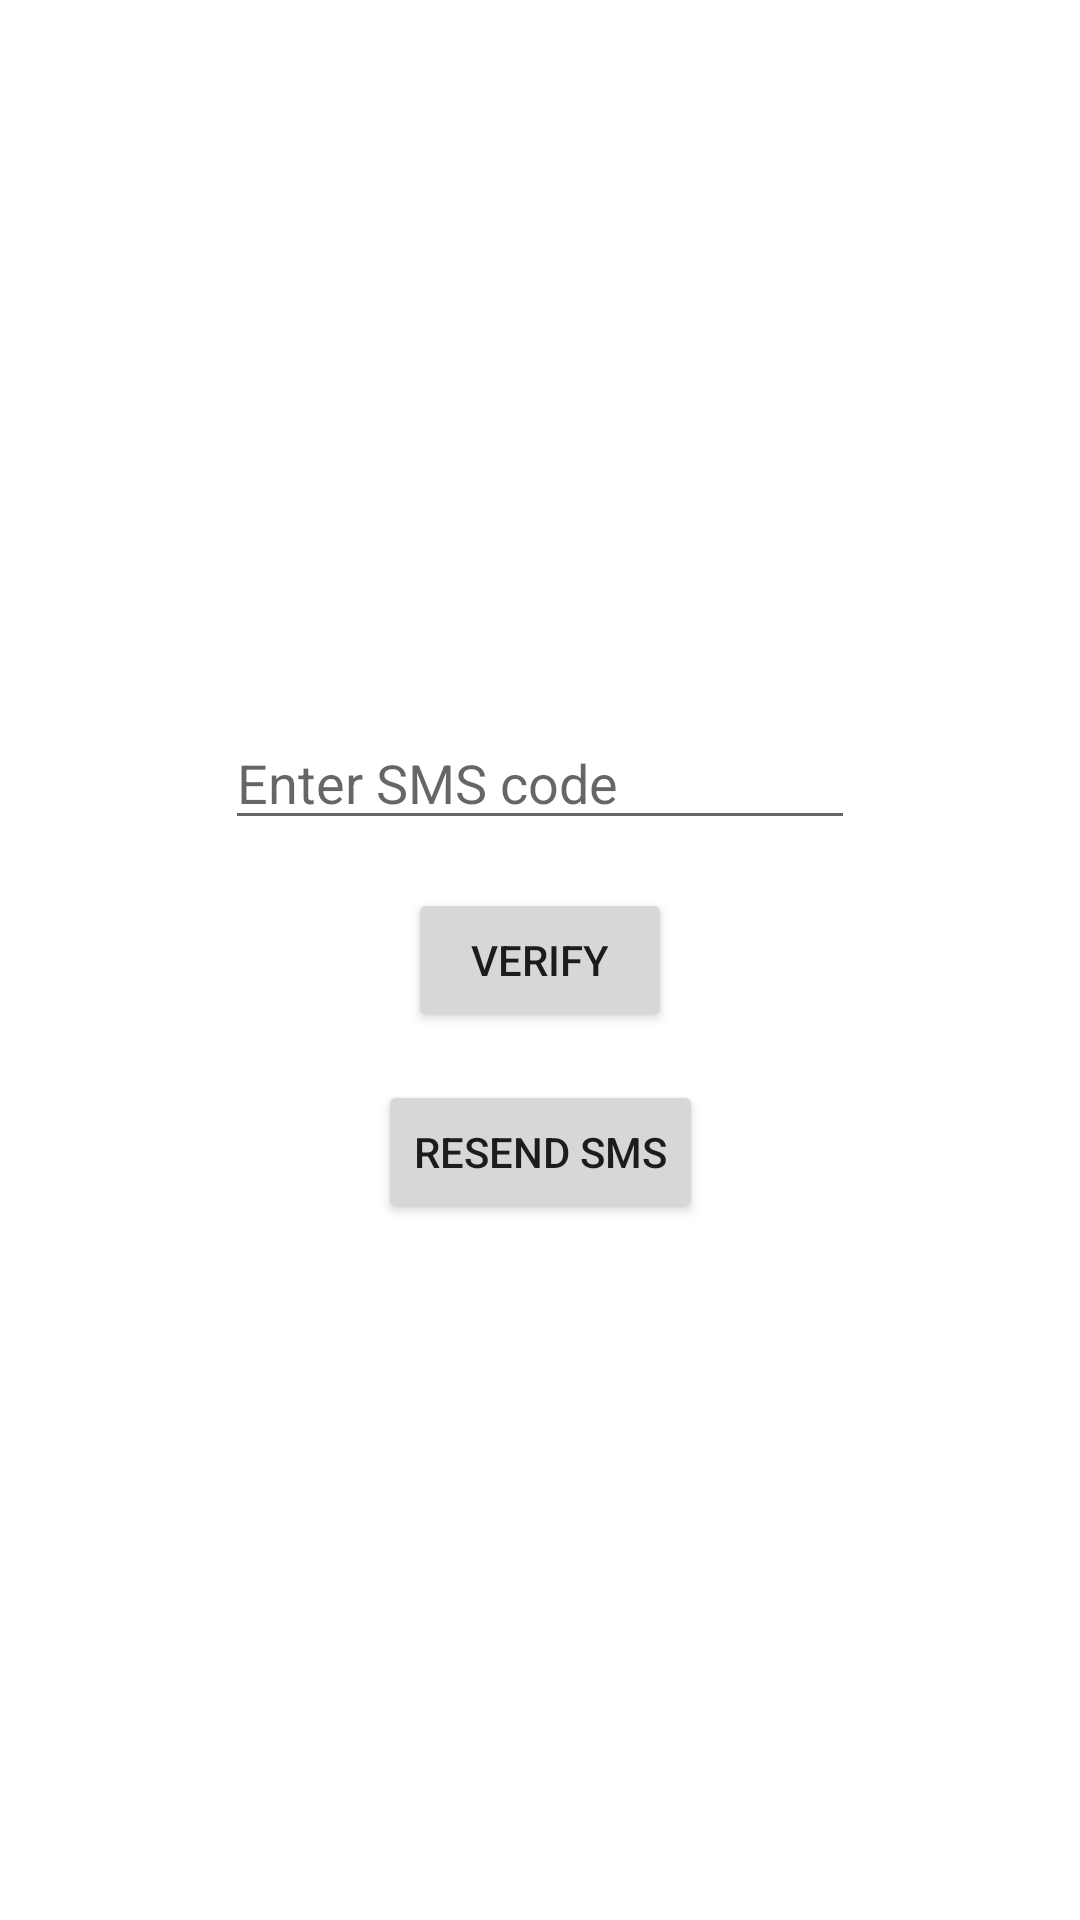

Reconstruct the res/layout file that produces this screen, plus the resources it refers to.
<!-- AndroidManifest.xml: application theme Theme.MUCS335212PLAZEJJJ -->
<!-- res/layout/fragment_verifysms.xml -->
<?xml version="1.0" encoding="utf-8"?>
<androidx.constraintlayout.widget.ConstraintLayout xmlns:android="http://schemas.android.com/apk/res/android"
    xmlns:app="http://schemas.android.com/apk/res-auto"
    xmlns:tools="http://schemas.android.com/tools"
    android:id="@+id/fragment_verifysms"
    android:layout_width="match_parent"
    android:layout_height="match_parent"
    tools:context=".fragments.LoginFragment">

    <Button
        android:id="@+id/Register_btna"
        android:layout_width="wrap_content"
        android:layout_height="wrap_content"
        android:onClick="checkSMS"
        android:text="Verify"
        app:layout_constraintBottom_toBottomOf="parent"
        app:layout_constraintEnd_toEndOf="parent"
        app:layout_constraintStart_toStartOf="parent"
        app:layout_constraintTop_toTopOf="parent" />

    <EditText
        android:id="@+id/smsregis"
        android:layout_width="wrap_content"
        android:layout_height="wrap_content"
        android:layout_marginBottom="16dp"
        android:ems="10"
        android:hint="Enter SMS code"
        android:inputType="number"
        app:layout_constraintBottom_toTopOf="@+id/Register_btna"
        app:layout_constraintEnd_toEndOf="@+id/Register_btna"
        app:layout_constraintStart_toStartOf="@+id/Register_btna" />

    <Button
        android:id="@+id/resend_btn"
        android:layout_width="wrap_content"
        android:layout_height="wrap_content"
        android:layout_marginTop="16dp"
        android:onClick="resendSMS"
        android:text="Resend SMS"
        app:layout_constraintEnd_toEndOf="@+id/Register_btna"
        app:layout_constraintStart_toStartOf="@+id/Register_btna"
        app:layout_constraintTop_toBottomOf="@+id/Register_btna" />

</androidx.constraintlayout.widget.ConstraintLayout>
<!-- resources referenced by this layout -->
<resources>
  <style name="Theme.MUCS335212PLAZEJJJ" parent="Theme.MaterialComponents.DayNight.NoActionBar">
          
          <item name="colorPrimary">@color/primary</item>
          <item name="colorPrimaryVariant">@color/primaryHigh</item>
          <item name="colorOnPrimary">@color/black</item>
          
          <item name="colorSecondary">@color/secondary</item>
          <item name="colorSecondaryVariant">@color/secondaryHigh</item>
          <item name="colorOnSecondary">@color/black</item>
          
          <item name="android:statusBarColor" tools:targetApi="l">?attr/colorPrimary</item>
          
      </style>
  <color name="primary">#7a25b8</color>
  <color name="primaryHigh">#a8328b</color>
  <color name="black">#FF000000</color>
  <color name="secondary">#f05f22</color>
  <color name="secondaryHigh">#fbc91c</color>
</resources>
